Run: headless pygame with SDL's dummy video driver; simulated clock (each Clock.tick advances the game by its frame time, no real sleeping); random seed 0; keys injected as events and as key.get_pressed() state; no mouse input.
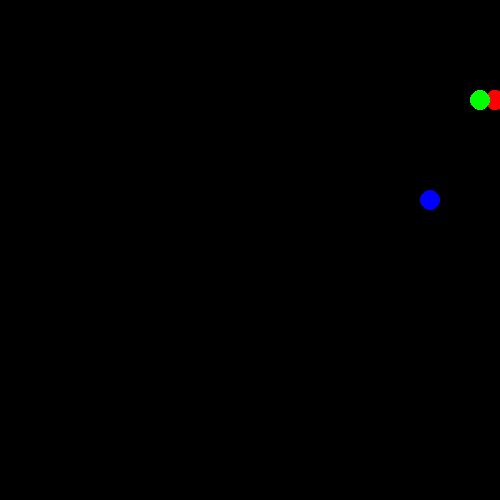
Frame 1 of 4 · flips 1–60 · no input
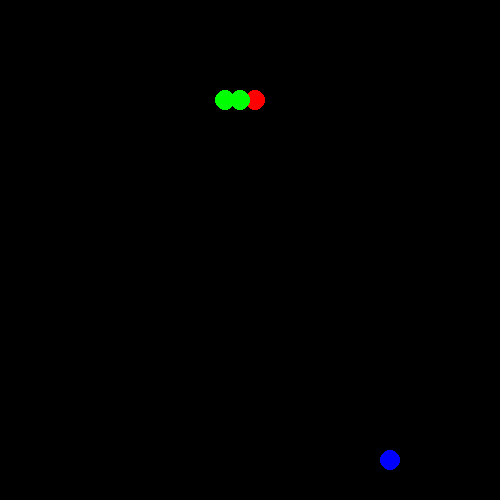
Frame 2 of 4 · flips 61–180 · tapped SPACE, RETURN · held RIGHT (→), D
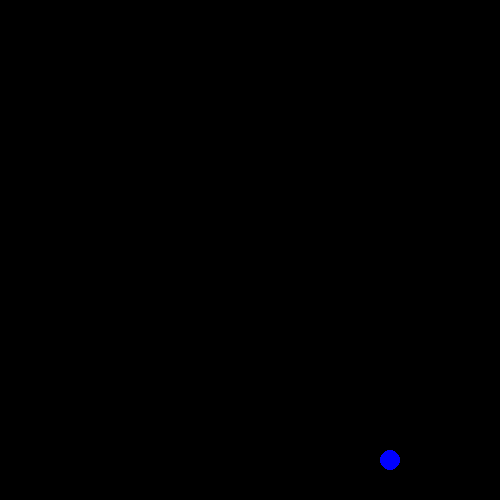
Frame 3 of 4 · flips 181–300 · held DOWN (↓), S
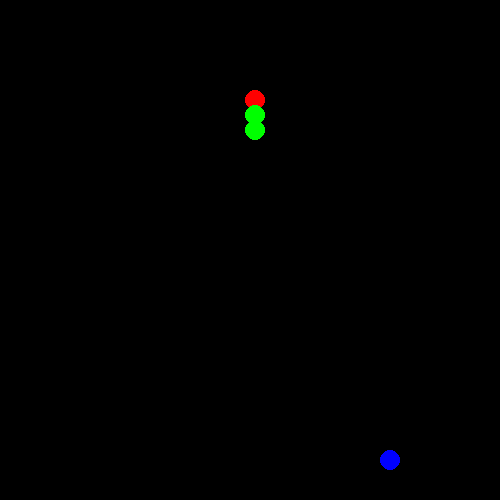
Frame 4 of 4 · flips 301–420 · held LEFT (←), A, UP (↑), W

The pygame program that drew these frames:

import pygame
import random

pygame.init()

WHITE = (255, 255, 255)
BLACK = (0, 0, 0)
RED = (255, 0, 0)
GREEN = (0, 255, 0)
BLUE = (0, 0, 255)


WINDOW_WIDTH = 500
WINDOW_HEIGHT = 500

screen = pygame.display.set_mode((WINDOW_WIDTH, WINDOW_HEIGHT))
clock = pygame.time.Clock()


class Point:
  def __init__(self, _x: int, _y: int):
    self.x = _x
    self.y = _y
  

class Food:
  def __init__(self, *args, **kwargs):
    self.location = Point(0, 0)
    self.radius = 10
    self.set_random_position()
  
  @staticmethod
  def own_round(value, base = 10):
    return base * round(value / 10)

  def set_random_position(self):
    x = self.own_round(random.randint(0, WINDOW_WIDTH))
    y = self.own_round(random.randint(0, WINDOW_HEIGHT))
    self.location.x = x
    self.location.y = y
  
  def draw(self):
    pygame.draw.circle(screen, BLUE, (self.location.x, self.location.y), self.radius)



class Snake:
  def __init__(self, *args, **kwargs):
    self.radius = 10
    self.body = [Point(100, 100), Point(110, 100)]
    self.block = 15
    self.dx = self.block
    self.dy = 0
  
  def head(self):
    return self.body[0]
  
  def move(self):
    for i in range(len(self.body) - 1, 0, -1):
      self.body[i].x = self.body[i - 1].x
      self.body[i].y = self.body[i - 1].y

    self.head().x += self.dx
    self.head().y += self.dy

    if self.head().x > WINDOW_WIDTH:
      self.head().x = 0
    if self.head().x < 0:
      self.head().x = WINDOW_WIDTH

  def draw(self):
    for i, point in enumerate(self.body):
      color = RED if i == 0 else GREEN
      pygame.draw.circle(screen, color, (point.x, point.y), self.radius)

  def add_tail(self):
    self.body.append(Point(0, 0))

snake = Snake()
food = Food()

game_over = False

while not game_over:
  for event in pygame.event.get():
    if event.type == pygame.QUIT:
      game_over = True
    if event.type == pygame.KEYDOWN:
      if event.key == pygame.K_RIGHT:
        snake.dx, snake.dy = snake.block, 0
      if event.key == pygame.K_LEFT:
        snake.dx, snake.dy = -snake.block, 0
      if event.key == pygame.K_UP:
        snake.dx, snake.dy = 0, -snake.block
      if event.key == pygame.K_DOWN:
        snake.dx, snake.dy = 0, snake.block
      if event.key == pygame.K_SPACE:
        snake.add_tail()
        food.set_random_position()

  snake.move()


  screen.fill(BLACK)
  snake.draw()
  food.draw()

  pygame.display.flip()

  clock.tick(5)




pygame.quit()
